2-way image classification set "Data" from GitHub (dinhquangdong/CS331_ThiGiacMayTinhNangCao); label vocabulary: fire hydrant, teapot.

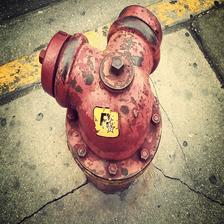
Label: fire hydrant

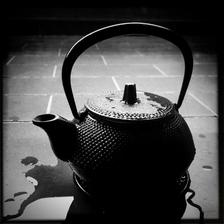
Label: teapot

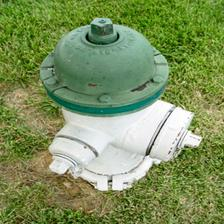
Label: fire hydrant

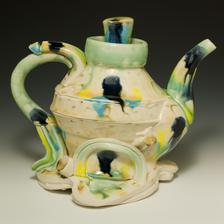
Label: teapot

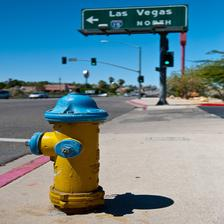
Label: fire hydrant

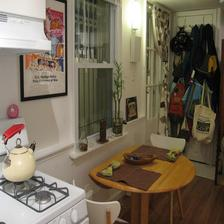
Label: teapot
